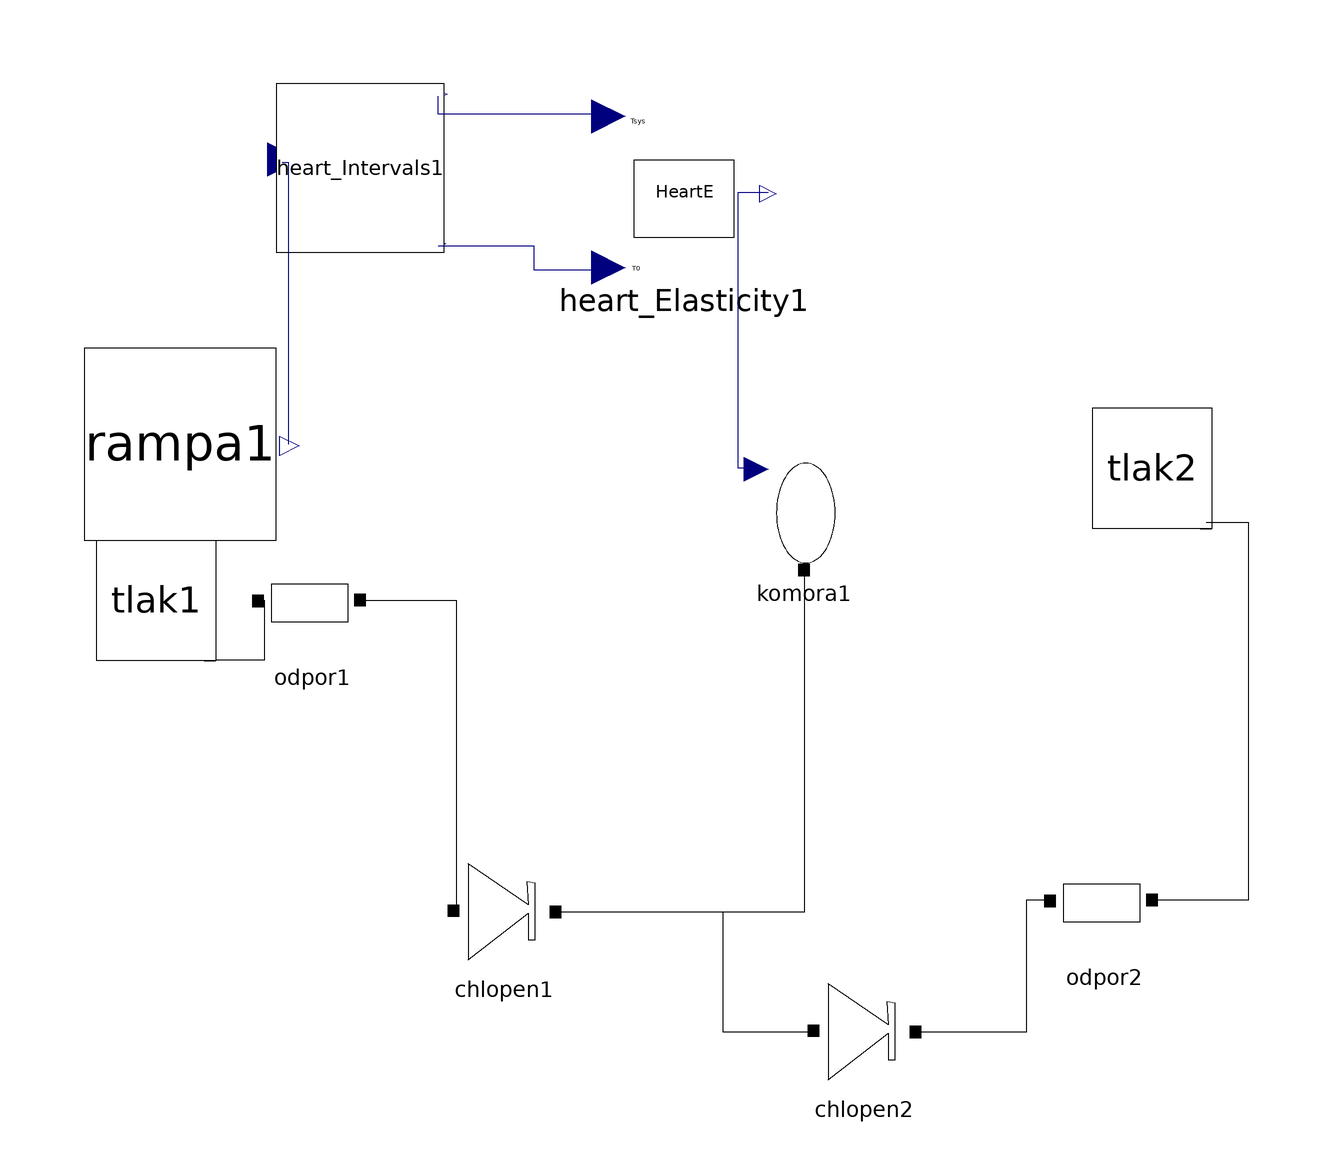

Above is the diagram view of the following Modelica model: its components placed by their Placement annotations and its connect equations drawn as lines.

model beatingHeart
    tlak tlak1(p = 1) annotation(Placement(visible = true, transformation(origin = {-86, 4}, extent = {{-10, -10}, {10, 10}}, rotation = 0)));
    odpor odpor1 annotation(Placement(visible = true, transformation(origin = {-60, 4}, extent = {{-10, -10}, {10, 10}}, rotation = 0)));
    tlak tlak2(p = 2) annotation(Placement(visible = true, transformation(origin = {80, 26}, extent = {{-10, -10}, {10, 10}}, rotation = 0)));
    Heart_Elasticity heart_Elasticity1 annotation(Placement(visible = true, transformation(origin = {2, 72}, extent = {{-14, -14}, {14, 14}}, rotation = 0)));
    Rampa rampa1 annotation(Placement(visible = true, transformation(origin = {-82, 30}, extent = {{-16, -16}, {16, 16}}, rotation = 0)));
    chlopen chlopen1 annotation(Placement(visible = true, transformation(origin = {-28, -48}, extent = {{-10, -10}, {10, 10}}, rotation = 0)));
    odpor odpor2 annotation(Placement(visible = true, transformation(origin = {72, -46}, extent = {{-10, -10}, {10, 10}}, rotation = 0)));
    komora komora1 annotation(Placement(visible = true, transformation(origin = {22, 18}, extent = {{-10, -10}, {10, 10}}, rotation = 0)));
    Heart_Intervals heart_Intervals1 annotation(Placement(visible = true, transformation(origin = {-52, 76}, extent = {{-14, -14}, {14, 14}}, rotation = 0)));
    chlopen chlopen2 annotation(Placement(visible = true, transformation(origin = {32, -68}, extent = {{-10, -10}, {10, 10}}, rotation = 0)));
  equation
    connect(odpor2.pq1, chlopen2.pq2) annotation(Line(points = {{63, -46}, {59, -46}, {59, -68}, {41, -68}}));
    connect(chlopen2.pq1, chlopen1.pq2) annotation(Line(points = {{24, -68}, {8.5, -68}, {8.5, -48}, {-19, -48}}));
    connect(heart_Intervals1.HR, rampa1.HR) annotation(Line(points = {{-65, 77}, {-64, 77}, {-64, 30}}, color = {0, 0, 127}));
    connect(heart_Elasticity1.T0, heart_Intervals1.T0) annotation(Line(points = {{-11, 59}, {-23, 59}, {-23, 63}, {-39, 63}}, color = {0, 0, 127}));
    connect(heart_Elasticity1.Tsyst, heart_Intervals1.Tsyst) annotation(Line(points = {{-11, 85}, {-39, 85}, {-39, 88}}, color = {0, 0, 127}));
    connect(komora1.pq1, chlopen1.pq2) annotation(Line(points = {{22, 9}, {22, -48}, {-19, -48}}));
    connect(komora1.c, heart_Elasticity1.Et) annotation(Line(points = {{14, 26}, {11, 26}, {11, 72}, {16, 72}}, color = {0, 0, 127}));
    connect(tlak2.pq1, odpor2.pq2) annotation(Line(points = {{89, 17}, {96, 17}, {96, -46}, {80, -46}}));
    connect(odpor1.pq2, chlopen1.pq1) annotation(Line(points = {{-52, 4}, {-36, 4}, {-36, -48}}));
    connect(odpor1.pq1, tlak1.pq1) annotation(Line(points = {{-69, 4}, {-68, 4}, {-68, -6}, {-76, -6}, {-76, -6}}));
    annotation(Icon(coordinateSystem(extent = {{-100, -100}, {100, 100}}, preserveAspectRatio = true, initialScale = 0.1, grid = {2, 2})), Diagram(coordinateSystem(extent = {{-100, -100}, {100, 100}}, preserveAspectRatio = true, initialScale = 0.1, grid = {2, 2})));
  end beatingHeart;